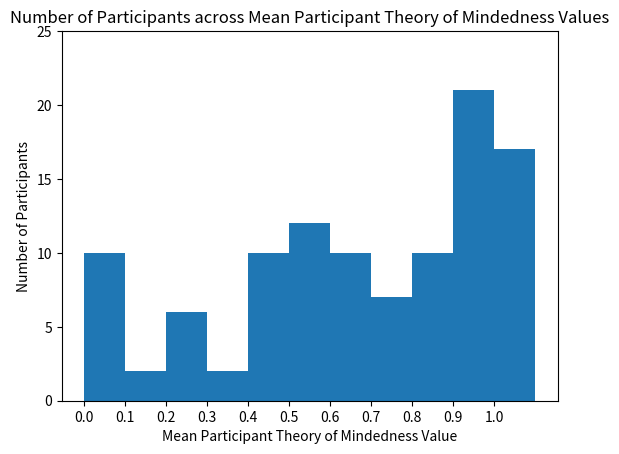

Reproduce this figure in Python.
import matplotlib.pyplot as plt
import numpy as np

# Generate random data
data = [0.67,0.77,0.30,0.67,1.00,0.67,0.87,0.57,0.03,0.10,0.70,0.07,0.97,0.50,0.90,0.97,1.00,0.10,0.63,0.97,0.73,1.00,0.47,0.47,0.46,0.03,0.80,0.97,1.00,0.93,0.97,0.33,0.23,0.00,1.00,0.60,0.97,0.00,0.90,0.80,0.73,0.83,0.70,0.97,0.93,0.03,1.00,0.80,0.40,0.53,0.43,0.60,1.00,0.93,0.90,0.30,0.57,0.70,0.80,0.73,0.53,0.50,0.93,0.77,1.00,0.30,0.30,0.40,0.72,0.43,0.83,0.73,0.97,0.03,0.83,0.70,0.83,0.97,0.83,0.07,0.00,0.97,0.97,0.57,0.43,0.50,0.70,0.97,1.00,0.93,0.43,0.50,0.93,1.00,0.00,1.00,0.33,0.43,0.30,1.00,1.00,1.00,0.67,1.00,0.57,1.00,1.00]

# Set up the histogram
bins = np.arange(0, 1.11, 0.1)
plt.hist(data, bins=bins)

# Set up the plot title and axis labels
plt.title("Number of Participants across Mean Participant Theory of Mindedness Values")
plt.xlabel("Mean Participant Theory of Mindedness Value")
plt.ylabel("Number of Participants")

# Set up the y-axis and x-axis intervals
plt.yticks(np.arange(0, 26, 5))
plt.xticks(np.arange(0, 1.1, 0.1))

# Show the plot
plt.show()
